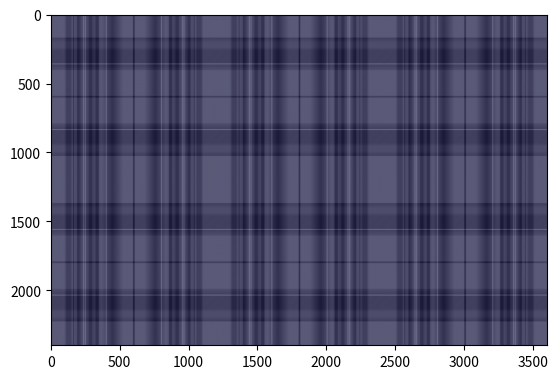

This figure's Python source:
import numpy as np
import matplotlib.pyplot as plt

def generator_colors(basicColor,deltaColor):
    (r,g,b)=basicColor
    (dr,dg,db)=deltaColor
    return color_normalization(basicColor,[(r-1*dr,g-1*dg,b-1*db),(r-2*dr,g-2*dg,b-2*db),(r-3*dr,g-3*dg,b-3*db)],(r+2*dr,g+2*dg,b+2*db))
def color_normalization(basicColor0,optionalColors0,threadColor0):
    return [tuple([i/255 for i in basicColor0]),
            [(i[0]/255,i[1]/255,i[2]/255) for i in optionalColors0],
            tuple([i/255 for i in threadColor0])]
def rand_color(optionalColors):
    return optionalColors[np.random.randint(0,len(optionalColors))]
def random_range(a,b):
    return a+(b-a)*np.random.rand()
def random_position(dataRange):
    (lower0,upper0)=dataRange
    upper=upper0*(0.6+0.3*np.random.rand())
    lower=upper*(0.5+0.2*np.random.rand())
    return (lower,upper)
def get_intervals(points):
    points.sort()
    intervals=[(int(points[i]),int(points[i+1])) for i in range(len(points)-1)]
    return intervals
def get_colors(colorMode,n,color1,color2):
    if colorMode=='gradient':
        x=(n-1)/2
        return [(color1[0]*abs(i-x)/(x)+color2[0]*(1-abs(i-x)/x),
                 color1[1]*abs(i-x)/(x)+color2[1]*(1-abs(i-x)/x),
                 color1[2]*abs(i-x)/(x)+color2[2]*(1-abs(i-x)/x)) for i in range(n)]
    if colorMode=='alternant':
        return [color1 if not i%2 else color2 for i in range(n)]
def pattern_stripe_uniform(dataRange,n,color1,color2=None):
    points=np.linspace(dataRange[0],dataRange[-1],2*n,endpoint=True)
    intervals=get_intervals(points)
    if color2:
        colors=get_colors('alternant',len(intervals),color1,color2)
        intervals_colors=list(zip(intervals,colors))
        return intervals_colors
    else:
        colors=get_colors('alternant',len(intervals),color1,color1)
        intervals_colors=list(zip(intervals,colors))
        return [intervals_colors[i] for i in range(len(intervals_colors)) if not i%2]
def pattern_stripe_nonuniform(dataRange,flatSize,offset,n,colorMode,color1,color2=None):
    lenght=dataRange[-1]-dataRange[0]
    points=list(np.linspace(dataRange[0],dataRange[0]+lenght*(1-flatSize)*(1/(1+offset)),n+1,endpoint=True))+\
           list(np.linspace(dataRange[-1]-lenght*(1-flatSize)*(offset/(1+offset)),dataRange[-1],n+1,endpoint=True))
    intervals=get_intervals(points)
    if color2:
        colors=get_colors(colorMode,len(intervals),color1,color2)
        intervals_colors=list(zip(intervals,colors))
        return intervals_colors
    else:
        colors=get_colors(colorMode,len(intervals),color1,color1)
        intervals_colors=list(zip(intervals,colors))
        return [intervals_colors[i] for i in range(len(intervals_colors)) if not i%2]
def pattern_stripe_nonuniform_half(direction,width,flatSize,n,color1):
    points0=[0,width*flatSize]+[width*flatSize+(i/(2*n))*width*(1-flatSize) for i in range(1,2*n+1)]
    if direction=='left': points=points0
    if direction=='right': points=np.sort([size-i for i in points0])
    intervals0=[(int(points[i]),int(points[i+1])) for i in range(len(points)-1)]
    intervals=[intervals0[i] for i in range(len(intervals0)) if not i%2]
    colors=[color1 for i in intervals]
    return list(zip(intervals,colors))
def pattern_smooth(dataRange,flatSize,color1,color2):
    lenght=dataRange[-1]-dataRange[0]
    points=list(range(int(dataRange[0]),int(dataRange[0]+lenght*(1-flatSize)/2)))+\
           [int(dataRange[0]+lenght*(1-flatSize)/2),int(dataRange[-1]-lenght*(1-flatSize)/2)]+\
           list(range(int(dataRange[-1]-lenght*(1-flatSize)/2+1),int(dataRange[-1]+1)))
    intervals=get_intervals(points)
    colors=get_colors('gradient',len(intervals),color1,color2)
    return list(zip(intervals,colors))
def add_multiline(linewidth,n=2):
    flag=True
    pos1=[]
    while flag:
        flag=False
        pos0=np.sort(np.random.choice(range(int(0.25*size),int(0.75*size)),n,False))
        for i in range(n-1):
            if (pos0[i+1]-pos0[i])/size<0.2: flag=True
    for i in pos0:
        r=np.random.randint(1,3)
        pos1.append((i-size*(linewidth/2)*(2*r-1),i+size*(linewidth/2)*(2*r-1)))
    return pos1


(basicColor,optionalColors,threadColor)=generator_colors((90,90,120),(25,25,25))
# basicColor0=(235,211,213)
# threadColor0=(255,255,255)
# optionalColors0=[(174,155,149),(234,225,216),(178,166,160)]
# (basicColor,optionalColors,threadColor)=color_normalization(basicColor0,optionalColors0,threadColor0)

size=600
gap=4
colorModes=['alternant','gradient']
xy_same=False


layer_X=np.zeros((2*size,2*size))
layer_Y=np.zeros((2*size,2*size))
for i in range(2*size):
    for j in range(2*size):
        if (i+j)%(2*gap)>=gap: layer_X[i,j]=1
        else: layer_Y[i,j]=1
pattern_X=np.ones((size,size,3))
pattern_Y=np.ones((size,size,3))
pattern_all=np.zeros((2*size,2*size,3))
for rgb in range(3):
    pattern_X[:,:,rgb]=np.ones((size,size))*basicColor[rgb]
    pattern_Y[:,:,rgb]=np.ones((size,size))*basicColor[rgb]
style_X=[]
style_Y=[]
multiline_X=add_multiline(1/25,2)
multiline_Y=add_multiline(1/25,2)
thread_X=add_multiline(1/100,2)
thread_Y=add_multiline(1/100,2)

''' ---------- custom ---------- '''
drange=(0,size)
drange=(0,size)
for i in range(3):
    drange=random_position(drange)
    a=np.random.randint(4)
    if a==0 or a==1: style_X+=pattern_smooth(drange,random_range(0,0.6),basicColor,rand_color(optionalColors))
    if a==2: style_X+=pattern_stripe_uniform(drange,np.random.randint(2,5),rand_color(optionalColors),rand_color(optionalColors))
    if a==3: style_X+=pattern_stripe_nonuniform(drange,random_range(0,0.6),random_range(0.2,1),np.random.randint(2,5),colorModes[np.random.randint(2)],rand_color(optionalColors),rand_color(optionalColors))
style_X+=pattern_stripe_nonuniform_half('left',size*random_range(0.05,0.1),0.75,np.random.randint(3),basicColor)
style_X+=pattern_stripe_nonuniform_half('right',size*random_range(0.04,0.08),0.2,np.random.randint(2),rand_color(optionalColors))
for multiline in multiline_X:
    if np.random.randint(2): style_X+=pattern_stripe_uniform(multiline,int(((multiline[1]-multiline[0])/(size/25)+1)/2),rand_color(optionalColors))
for thread in thread_X:
    if np.random.randint(2): style_X+=pattern_stripe_uniform(thread,int(((thread[1]-thread[0])/(size/100)+1)/2),threadColor)

drange=(0,size)
for i in range(5):
    drange=random_position(drange)
    a=np.random.randint(4)
    if a==0 or a==1: style_Y+=pattern_smooth(drange,random_range(0,0.6),basicColor,rand_color(optionalColors))
    if a==2: style_Y+=pattern_stripe_uniform(drange,np.random.randint(2,5),rand_color(optionalColors),rand_color(optionalColors))
    if a==3: style_Y+=pattern_stripe_nonuniform(drange,random_range(0,0.6),random_range(0.2,1),np.random.randint(2,5),colorModes[np.random.randint(2)],rand_color(optionalColors),rand_color(optionalColors))
style_Y+=pattern_stripe_nonuniform_half('left',size*random_range(0.05,0.1),0.75,np.random.randint(3),basicColor)
style_Y+=pattern_stripe_nonuniform_half('right',size*random_range(0.04,0.08),0.2,np.random.randint(2),rand_color(optionalColors))
for multiline in multiline_Y:
    if np.random.randint(2): style_Y+=pattern_stripe_uniform(multiline,int(((multiline[1]-multiline[0])/(size/25)+1)/2),rand_color(optionalColors))
for thread in thread_Y:
    if np.random.randint(2): style_Y+=pattern_stripe_uniform(thread,int(((thread[1]-thread[0])/(size/100)+1)/2),threadColor)
''' ---------- custom ---------- '''

#  1 4
#  2 3
if xy_same:
    for i in style_Y:
        (pos,color)=i
        for rgb in range(3):
            pattern_Y[pos[0]:pos[1],:,rgb]=np.ones((size,size))[pos[0]:pos[1],:]*color[rgb]
    piece1=pattern_Y.copy()
    for rgb in range(3): pattern_Y[:,:,rgb]=np.flipud(pattern_Y[:,:,rgb])
    piece2=pattern_Y.copy()
    for rgb in range(3): pattern_Y[:,:,rgb]=np.fliplr(pattern_Y[:,:,rgb])
    piece3=pattern_Y.copy()
    for rgb in range(3): pattern_Y[:,:,rgb]=np.flipud(pattern_Y[:,:,rgb])
    piece4=pattern_Y.copy()
    pattern_Y_all=np.zeros_like(pattern_all)
    for rgb in range(3):
        pattern_Y_all[:,:,rgb]=np.concatenate((np.concatenate((piece1[:,:,rgb],piece2[:,:,rgb])),np.concatenate((piece4[:,:,rgb],piece3[:,:,rgb]))),1)
    pattern_X_all=pattern_Y_all.copy()
else:
    for i in style_X:
        (pos,color)=i
        for rgb in range(3):
            pattern_X[pos[0]:pos[1],:,rgb]=np.ones((size,size))[pos[0]:pos[1],:]*color[rgb]
    piece1=pattern_X.copy()
    for rgb in range(3): pattern_X[:,:,rgb]=np.flipud(pattern_X[:,:,rgb])
    piece2=pattern_X.copy()
    for rgb in range(3): pattern_X[:,:,rgb]=np.fliplr(pattern_X[:,:,rgb])
    piece3=pattern_X.copy()
    for rgb in range(3): pattern_X[:,:,rgb]=np.flipud(pattern_X[:,:,rgb])
    piece4=pattern_X.copy()
    pattern_X_all=np.zeros_like(pattern_all)
    for rgb in range(3):
        pattern_X_all[:,:,rgb]=np.concatenate((np.concatenate((piece1[:,:,rgb],piece2[:,:,rgb])),np.concatenate((piece4[:,:,rgb],piece3[:,:,rgb]))),1)

    for i in style_Y:
        (pos,color)=i
        for rgb in range(3):
            pattern_Y[pos[0]:pos[1],:,rgb]=np.ones((size,size))[pos[0]:pos[1],:]*color[rgb]
    piece1=pattern_Y.copy()
    for rgb in range(3): pattern_Y[:,:,rgb]=np.flipud(pattern_Y[:,:,rgb])
    piece2=pattern_Y.copy()
    for rgb in range(3): pattern_Y[:,:,rgb]=np.fliplr(pattern_Y[:,:,rgb])
    piece3=pattern_Y.copy()
    for rgb in range(3): pattern_Y[:,:,rgb]=np.flipud(pattern_Y[:,:,rgb])
    piece4=pattern_Y.copy()
    pattern_Y_all=np.zeros_like(pattern_all)
    for rgb in range(3):
        pattern_Y_all[:,:,rgb]=np.concatenate((np.concatenate((piece1[:,:,rgb],piece2[:,:,rgb])),np.concatenate((piece4[:,:,rgb],piece3[:,:,rgb]))),1)
for rgb in range(3):
    pattern_X_all[:,:,rgb]=pattern_X_all[:,:,rgb]*layer_X
    pattern_Y_all[:,:,rgb]=np.rot90(pattern_Y_all[:,:,rgb],3)*layer_Y
    pattern_all[:,:,rgb]=pattern_X_all[:,:,rgb]+pattern_Y_all[:,:,rgb]
img=np.tile(pattern_all,(2,3,1))
plt.imshow(img)
plt.show()